Image classification data set "data" (Debargha08/micro-doppler-target-classifier on GitHub). Class labels (2): human, vehicle.

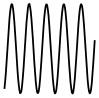
Label: human

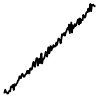
Label: vehicle

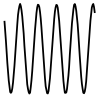
Label: human

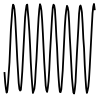
Label: human

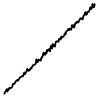
Label: vehicle

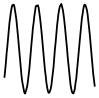
Label: human
